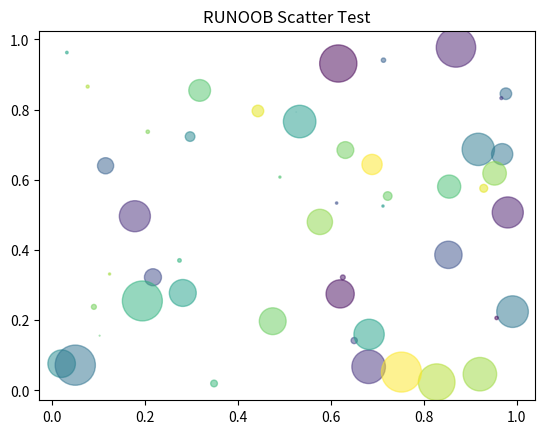

Reproduce this figure in Python.
import numpy as np
import matplotlib.pyplot as plt

# 随机数生成器的种子



N = 50
x = np.random.rand(N)
y = np.random.rand(N)
colors = np.random.rand(N)
area = (30 * np.random.rand(N)) ** 2  # 0 to 15 point radii

plt.scatter(x, y, s=area, c=colors, alpha=0.5)  # 设置颜色及透明度

plt.title("RUNOOB Scatter Test")  # 设置标题

plt.show()
